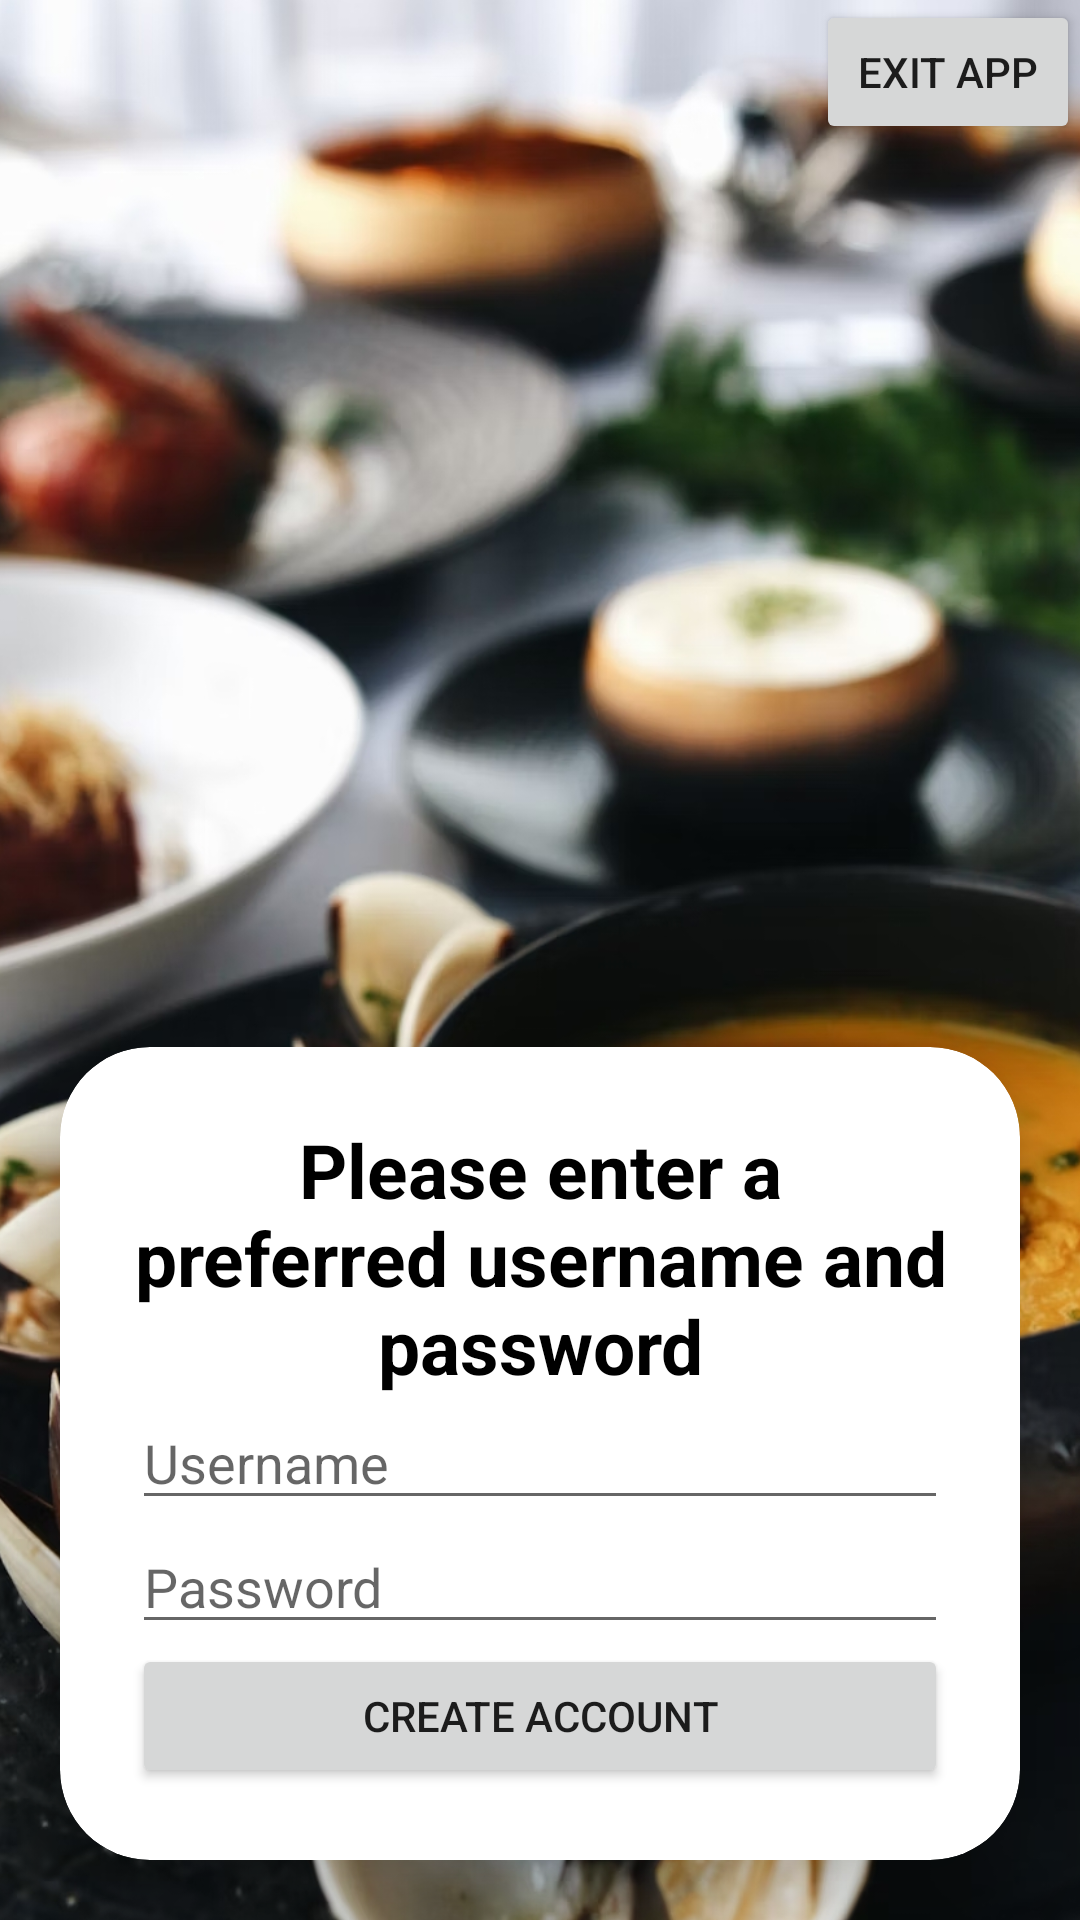

Produce the Android XML layout that renders to this screen, including the resource entries it uses.
<!-- AndroidManifest.xml: application theme Theme.RecipeApp -->
<!-- res/layout/activity_sign_up.xml -->
<?xml version="1.0" encoding="utf-8"?>
<androidx.constraintlayout.widget.ConstraintLayout xmlns:android="http://schemas.android.com/apk/res/android"
    xmlns:app="http://schemas.android.com/apk/res-auto"
    xmlns:tools="http://schemas.android.com/tools"
    android:layout_width="match_parent"
    android:layout_height="match_parent">


    <androidx.cardview.widget.CardView
    android:id="@+id/cardView"
    android:layout_width="match_parent"
    android:layout_height="wrap_content"
    android:layout_margin="20dp"
    app:cardCornerRadius="30dp"
    app:cardElevation="20dp"
    app:layout_constraintBottom_toBottomOf="parent"
    app:layout_constraintEnd_toEndOf="parent"
    app:layout_constraintHorizontal_bias="1.0"
    app:layout_constraintStart_toStartOf="parent">



    <LinearLayout
        android:layout_width="match_parent"
        android:layout_height="wrap_content"
        android:layout_gravity="center_horizontal"
        android:orientation="vertical"
        android:padding="24dp">

        <TextView
            android:id="@+id/signupText"
            android:layout_width="match_parent"
            android:layout_height="wrap_content"
            android:text="Please enter a preferred username and password"
            android:textAlignment="center"
            android:textColor="#000000"
            android:textSize="25sp"
            android:textStyle="bold" />

        <EditText
            android:id="@+id/enterUsername"
            android:layout_width="match_parent"
            android:layout_height="wrap_content"
            android:ems="10"
            android:hint="Username"
            android:inputType="text" />

        <EditText
            android:id="@+id/enterPassword"
            android:layout_width="match_parent"
            android:layout_height="wrap_content"
            android:ems="10"
            android:hint="Password"
            android:inputType="textPassword" />

        <Button
            android:id="@+id/createAccount"
            android:layout_width="match_parent"
            android:layout_height="wrap_content"
            android:text="Create account" />

    </LinearLayout>
    </androidx.cardview.widget.CardView>


    <ImageView
        android:id="@+id/imageView"
        android:layout_width="510dp"
        android:layout_height="770dp"
        android:src="@drawable/welcome_background"
        app:layout_constraintBottom_toBottomOf="parent"
        app:layout_constraintEnd_toEndOf="parent"
        app:layout_constraintStart_toStartOf="parent"
        app:layout_constraintTop_toTopOf="parent" />

    <Button
        android:id="@+id/exitApp"
        android:layout_width="wrap_content"
        android:layout_height="wrap_content"
        android:text="Exit App"
        tools:layout_editor_absoluteX="400dp"
        tools:layout_editor_absoluteY="6dp"
        app:layout_constraintTop_toTopOf="parent"
        app:layout_constraintEnd_toEndOf="parent"
        app:layout_constraintHorizontal_bias="1.0" />

</androidx.constraintlayout.widget.ConstraintLayout>
<!-- resources referenced by this layout -->
<resources>
  <!-- drawable welcome_background: jpg bitmap (drawable, 619807 bytes) -->
  <style name="Theme.RecipeApp" parent="Theme.AppCompat.Light.DarkActionBar">
          
  
          
          <item name="android:windowSplashScreenBackground">@color/green</item>
      </style>
  <color name="green">#014503</color>
</resources>
